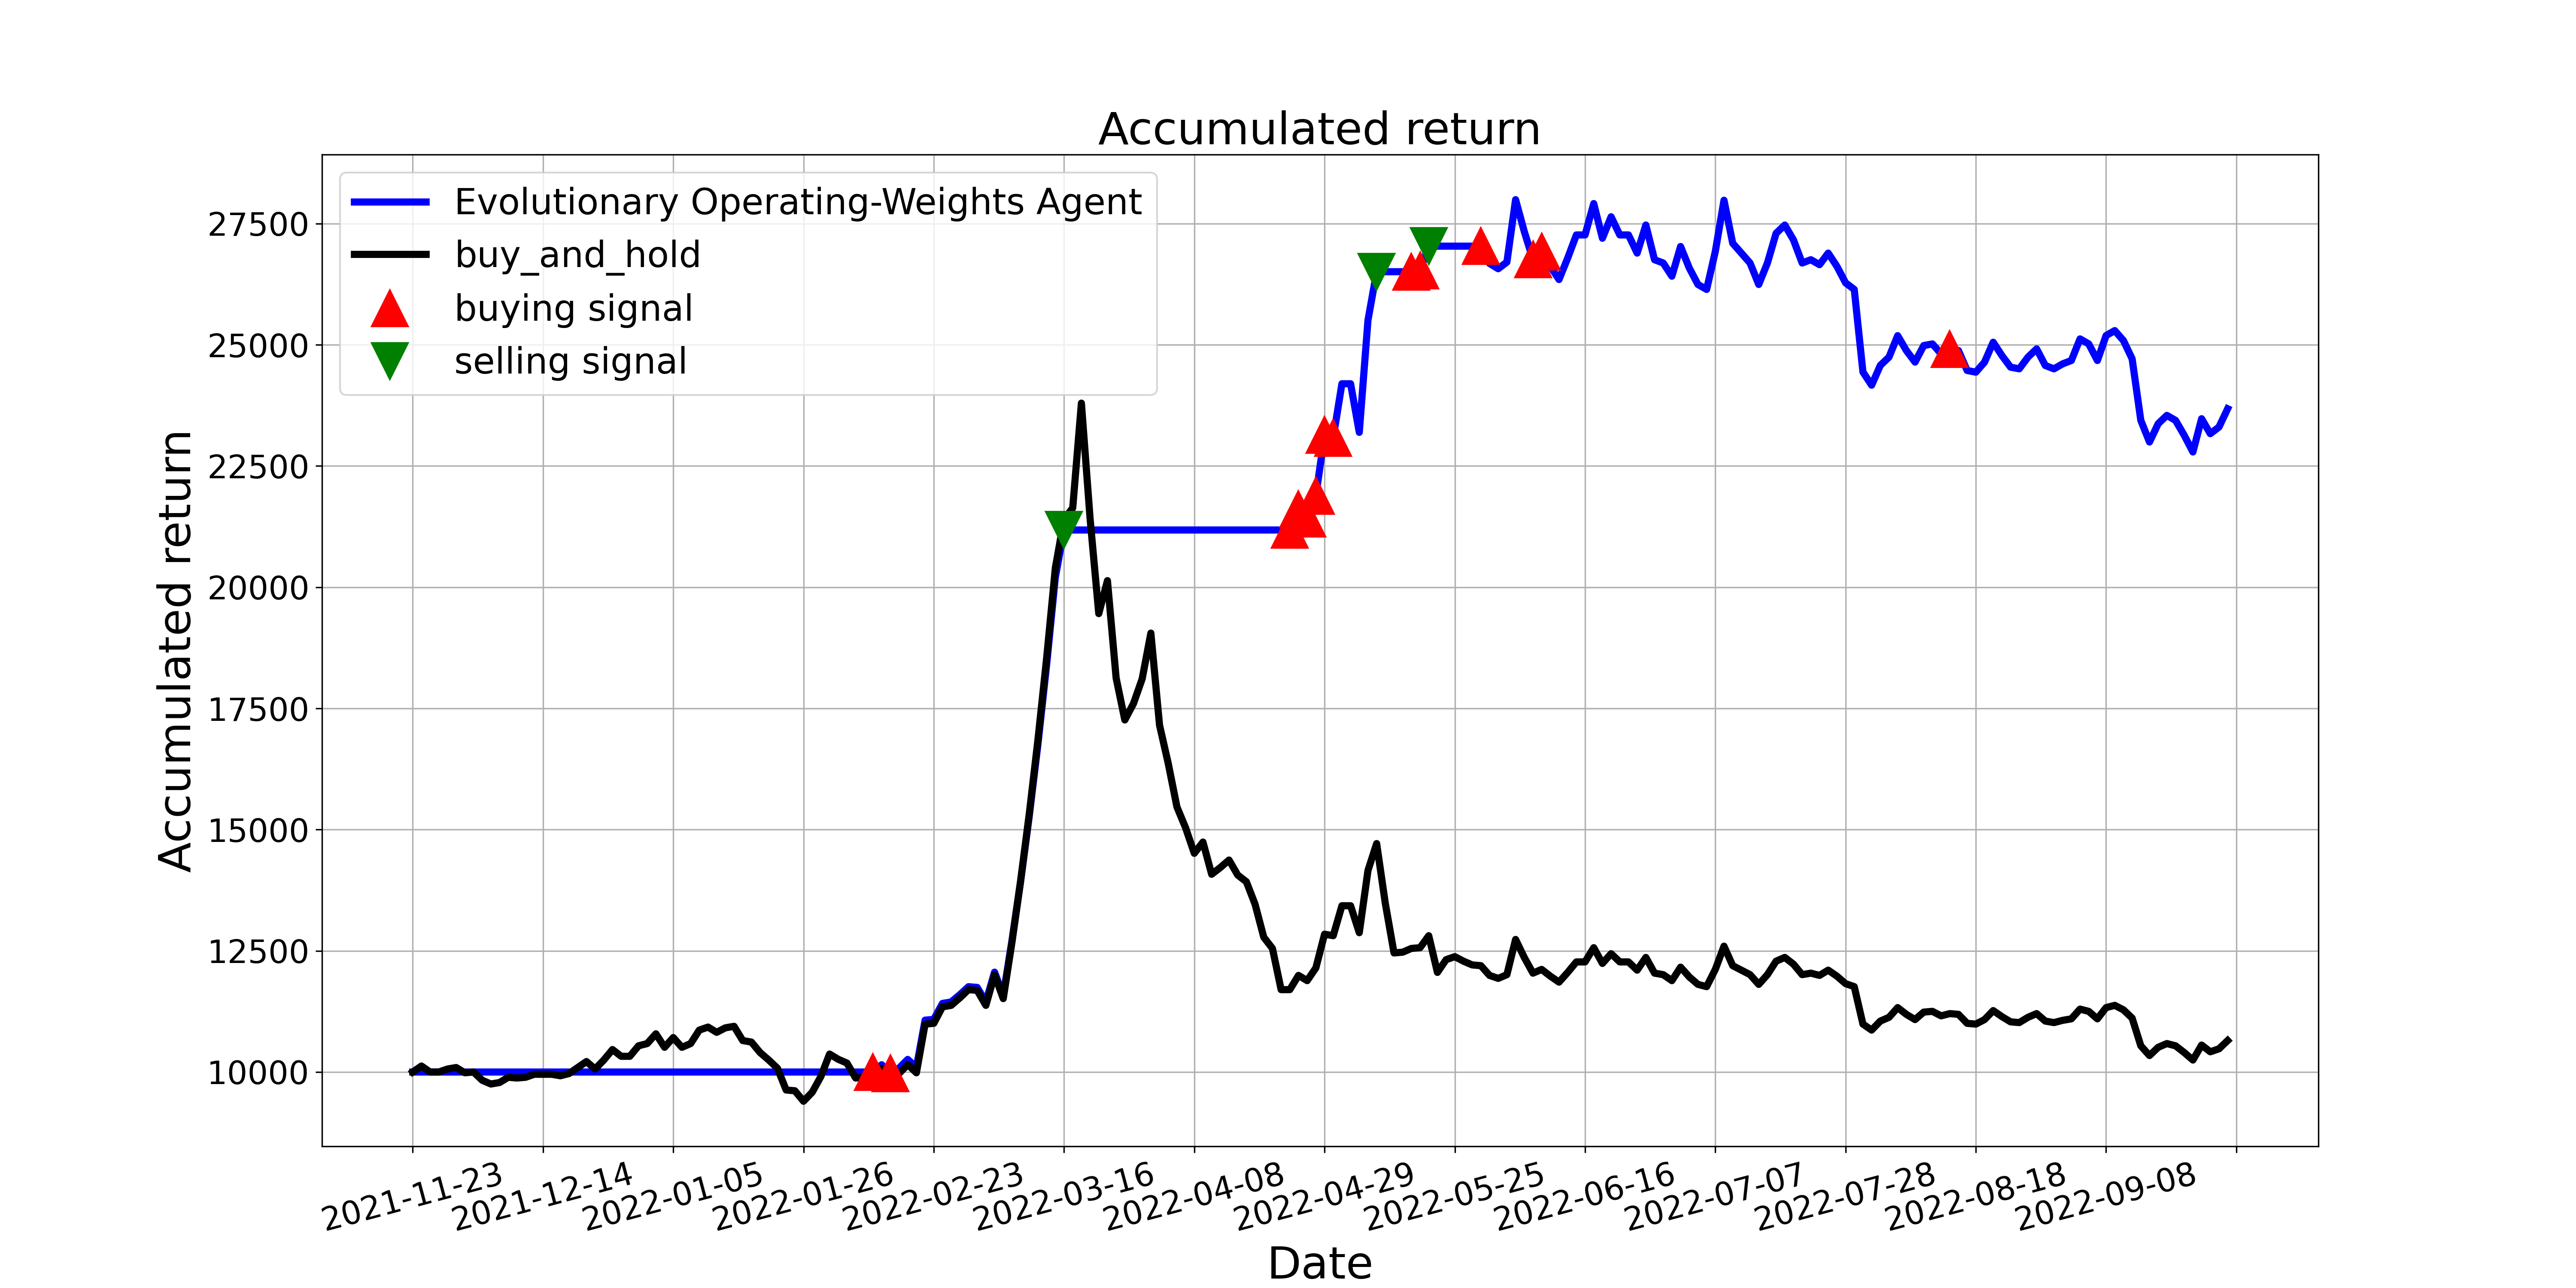

Source data for this figure (header and first rows):
, tradeDate, B&H, action, operation, return
0, 2021-11-23, 10000, 0, 0, 10000
1, 2021-11-24, 10124, 0, 0, 10000
2, 2021-11-25, 10000, 0, 0, 10000
3, 2021-11-26, 10000, 0, 0, 10000
4, 2021-11-29, 10062, 0, 0, 10000
5, 2021-11-30, 10093, 0, 0, 10000
6, 2021-12-01, 9985, 0, 0, 10000
7, 2021-12-02, 10000, 0, 0, 10000
8, 2021-12-03, 9830, 0, 0, 10000
9, 2021-12-06, 9753, 0, 0, 10000
10, 2021-12-07, 9784, 0, 0, 10000
11, 2021-12-08, 9892, 0, 0, 10000
12, 2021-12-09, 9876, 0, 0, 10000
13, 2021-12-10, 9892, 0, 0, 10000
14, 2021-12-13, 9954, 0, 0, 10000
15, 2021-12-14, 9954, 0, 0, 10000
16, 2021-12-15, 9954, 0, 0, 10000
17, 2021-12-16, 9923, 0, 0, 10000
18, 2021-12-17, 9969, 0, 0, 10000
19, 2021-12-20, 10093, 0, 0, 10000
20, 2021-12-21, 10216, 0, 0, 10000
21, 2021-12-22, 10062, 0, 0, 10000
22, 2021-12-23, 10247, 0, 0, 10000
23, 2021-12-24, 10464, 0, 0, 10000
24, 2021-12-27, 10324, 0, 0, 10000
25, 2021-12-28, 10324, 0, 0, 10000
26, 2021-12-29, 10541, 0, 0, 10000
27, 2021-12-30, 10587, 0, 0, 10000
28, 2021-12-31, 10788, 0, 0, 10000
29, 2022-01-04, 10510, 0, 0, 10000
30, 2022-01-05, 10711, 0, 0, 10000
31, 2022-01-06, 10510, 0, 0, 10000
32, 2022-01-07, 10587, 0, 0, 10000
33, 2022-01-10, 10865, 0, 0, 10000
34, 2022-01-11, 10927, 0, 0, 10000
35, 2022-01-12, 10819, 0, 0, 10000
36, 2022-01-13, 10912, 0, 0, 10000
37, 2022-01-14, 10942, 0, 0, 10000
38, 2022-01-17, 10649, 0, 0, 10000
39, 2022-01-18, 10618, 0, 0, 10000
40, 2022-01-19, 10402, 0, 0, 10000
41, 2022-01-20, 10247, 0, 0, 10000
42, 2022-01-21, 10077, 0, 0, 10000
43, 2022-01-24, 9629, 0, 0, 10000
44, 2022-01-25, 9614, 0, 0, 10000
45, 2022-01-26, 9397, 0, 0, 10000
46, 2022-01-27, 9583, 0, 0, 10000
47, 2022-01-28, 9907, 0, 0, 10000
48, 2022-02-07, 10371, 0, 0, 10000
49, 2022-02-08, 10263, 0, 0, 10000
50, 2022-02-09, 10185, 0, 0, 10000
51, 2022-02-10, 9876, 0, 0, 10000
52, 2022-02-11, 9892, 0, 0, 10000
53, 2022-02-14, 9892, 1, 1, 10000
54, 2022-02-15, 10077, 0, 0, 10150
55, 2022-02-16, 9861, 1, 1, 9975
56, 2022-02-17, 9969, 0, 0, 10080
57, 2022-02-18, 10154, 0, 0, 10260
58, 2022-02-21, 9985, 0, 0, 10095
59, 2022-02-22, 10989, 0, 0, 11070
... 150 more rows
